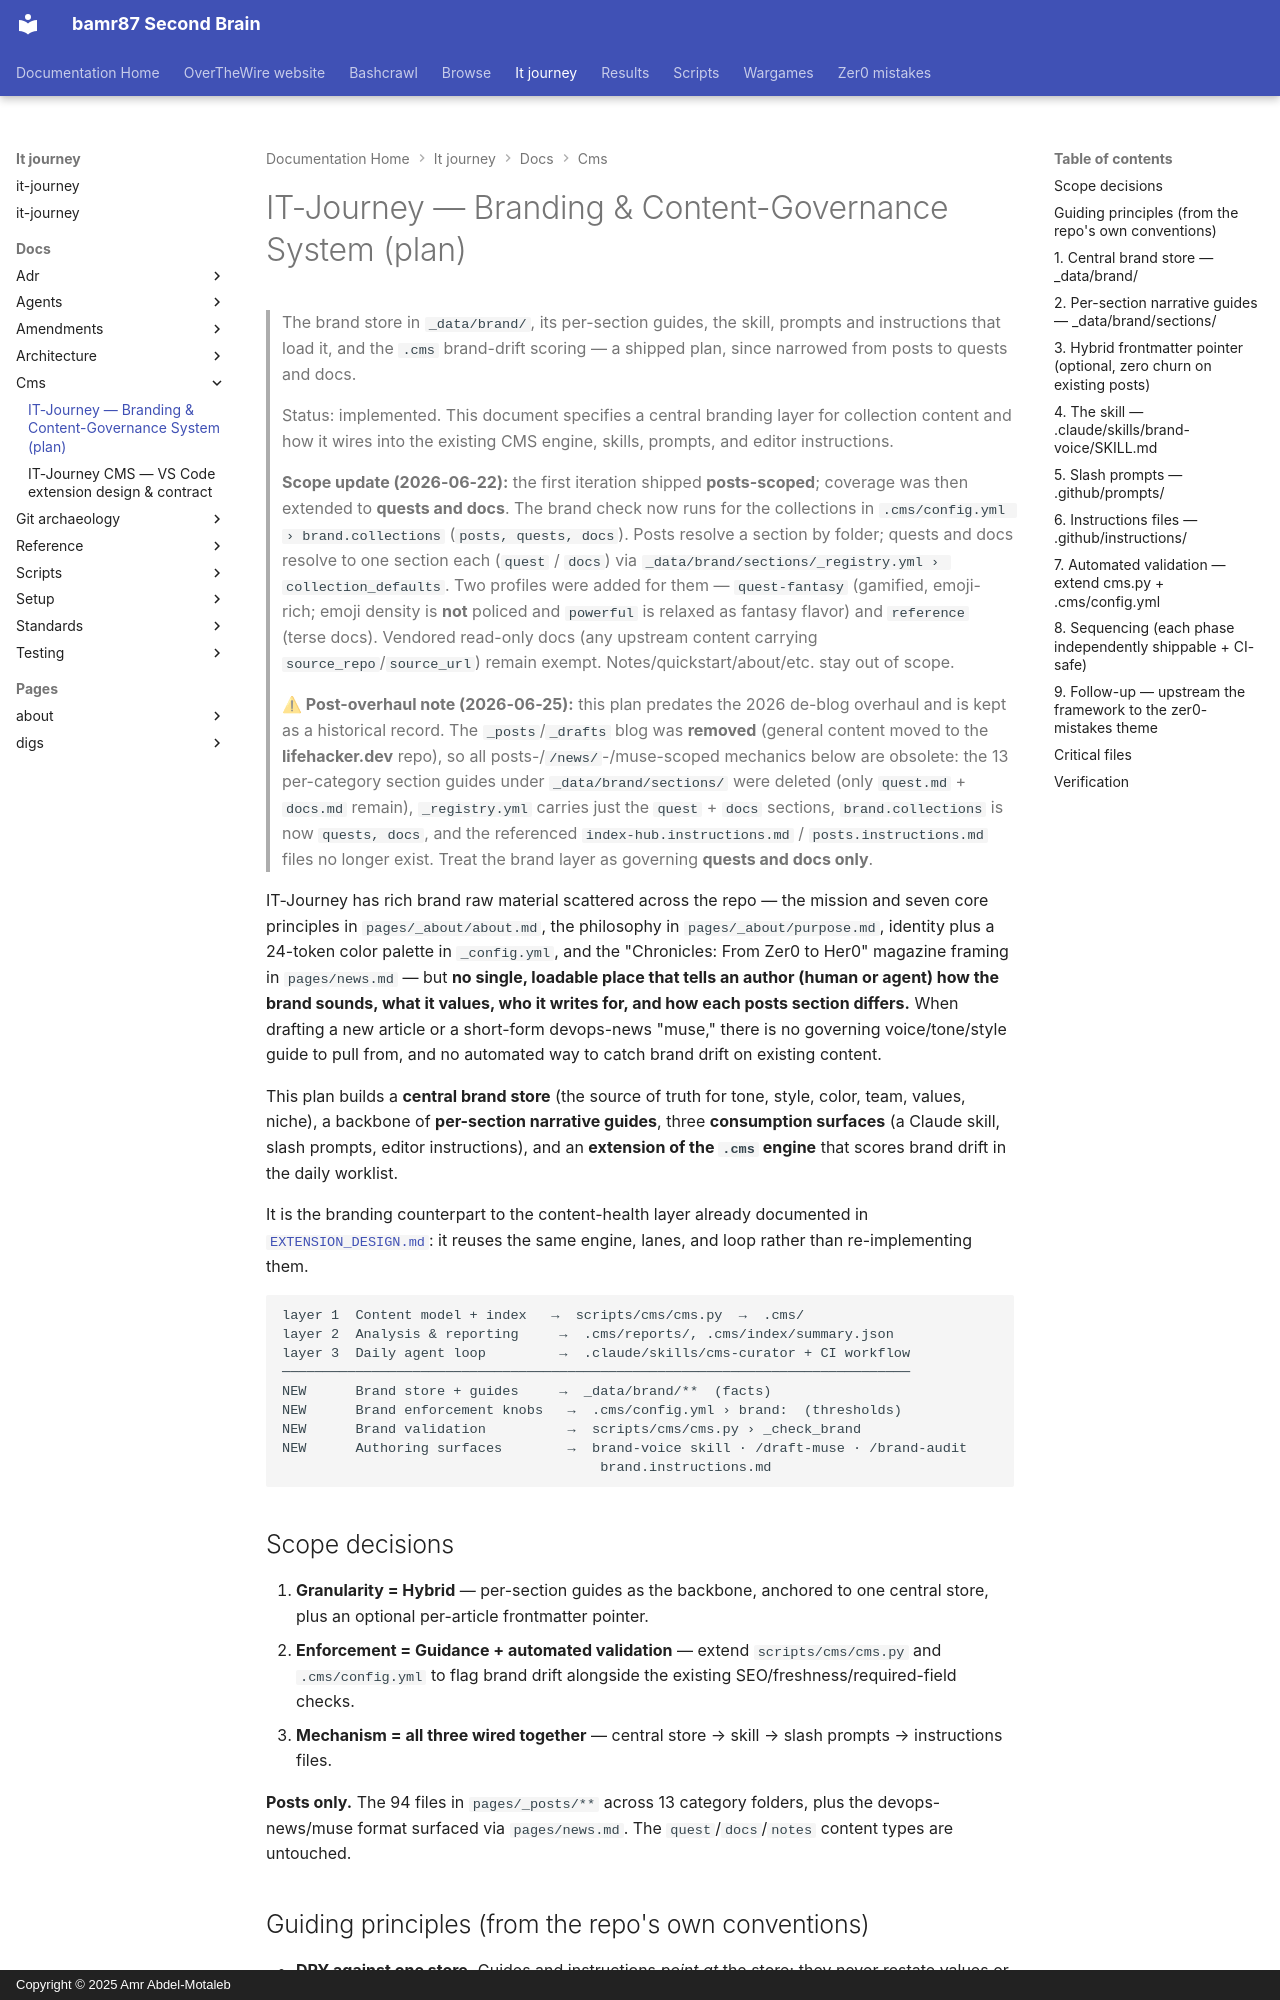

repository: bamr87/README · page: it-journey/docs/cms/BRANDING_GOVERNANCE_PLAN/index.html · generator: mkdocs · copyright: Copyright © 2025 Amr Abdel-Motaleb

---
source_file: docs/cms/BRANDING_GOVERNANCE_PLAN.md
source_repo: bamr87/it-journey
source_url: https://github.com/bamr87/it-journey/blob/main/docs/cms/BRANDING_GOVERNANCE_PLAN.md
title: IT-Journey — Branding & Content-Governance System (plan)
---
# IT-Journey — Branding & Content-Governance System (plan)

> The brand store in `_data/brand/`, its per-section guides, the skill, prompts and instructions that load it, and the `.cms` brand-drift scoring — a shipped plan, since narrowed from posts to quests and docs.

> Status: implemented. This document specifies a central branding layer for
> collection content and how it wires into the existing CMS engine, skills,
> prompts, and editor instructions.
>
> **Scope update (2026-06-22):** the first iteration shipped **posts-scoped**;
> coverage was then extended to **quests and docs**. The brand check now runs for
> the collections in `.cms/config.yml › brand.collections` (`posts, quests, docs`).
> Posts resolve a section by folder; quests and docs resolve to one section each
> (`quest` / `docs`) via `_data/brand/sections/_registry.yml › collection_defaults`.
> Two profiles were added for them — `quest-fantasy` (gamified, emoji-rich; emoji
> density is **not** policed and `powerful` is relaxed as fantasy flavor) and
> `reference` (terse docs). Vendored read-only docs (any upstream content
> carrying `source_repo`/`source_url`) remain exempt. Notes/quickstart/about/etc. stay out of scope.
>
> **⚠ Post-overhaul note (2026-06-25):** this plan predates the 2026 de-blog
> overhaul and is kept as a historical record. The `_posts`/`_drafts` blog was
> **removed** (general content moved to the **lifehacker.dev** repo), so all
> posts-/`/news/`-/muse-scoped mechanics below are obsolete: the 13 per-category
> section guides under `_data/brand/sections/` were deleted (only `quest.md` +
> `docs.md` remain), `_registry.yml` carries just the `quest` + `docs` sections,
> `brand.collections` is now `quests, docs`, and the referenced
> `index-hub.instructions.md` / `posts.instructions.md` files no longer exist.
> Treat the brand layer as governing **quests and docs only**.

IT-Journey has rich brand raw material scattered across the repo — the mission and seven core principles in `pages/_about/about.md`, the philosophy in `pages/_about/purpose.md`, identity plus a 24-token color palette in `_config.yml`, and the "Chronicles: From Zer0 to Her0" magazine framing in `pages/news.md` — but **no single, loadable place that tells an author (human or agent) how the brand sounds, what it values, who it writes for, and how each posts section differs.** When drafting a new article or a short-form devops-news "muse," there is no governing voice/tone/style guide to pull from, and no automated way to catch brand drift on existing content.

This plan builds a **central brand store** (the source of truth for tone, style, color, team, values, niche), a backbone of **per-section narrative guides**, three **consumption surfaces** (a Claude skill, slash prompts, editor instructions), and an **extension of the `.cms` engine** that scores brand drift in the daily worklist.

It is the branding counterpart to the content-health layer already documented in [`EXTENSION_DESIGN.md`](EXTENSION_DESIGN.md): it reuses the same engine, lanes, and loop rather than re-implementing them.

```
layer 1  Content model + index   →  scripts/cms/cms.py  →  .cms/
layer 2  Analysis & reporting     →  .cms/reports/, .cms/index/summary.json
layer 3  Daily agent loop         →  .claude/skills/cms-curator + CI workflow
─────────────────────────────────────────────────────────────────────────────
NEW      Brand store + guides     →  _data/brand/**  (facts)
NEW      Brand enforcement knobs   →  .cms/config.yml › brand:  (thresholds)
NEW      Brand validation          →  scripts/cms/cms.py › _check_brand
NEW      Authoring surfaces        →  brand-voice skill · /draft-muse · /brand-audit
                                       brand.instructions.md
```
